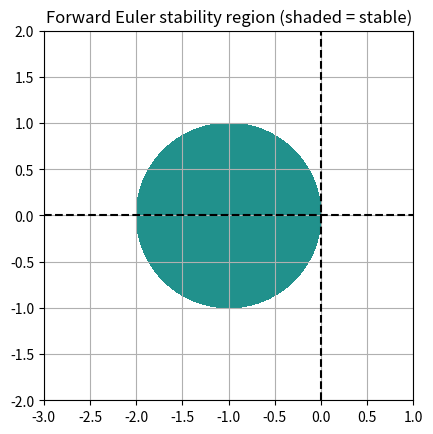
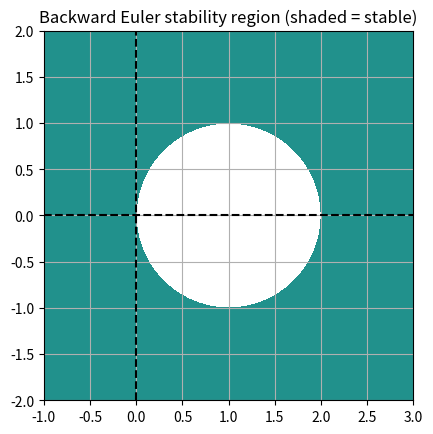

Write Python code to recreate these figures, in order.
#!/usr/bin/env python3
# Function to generate and plot the linear stability regions for Runge--Kutta
# methods.  Includes a simple "main" that uses this function to plot the
# stability region for forward and backward Euler (when posed as RK methods).
#
# [redacted]
# [redacted]
# Fall 2023

# general imports
import numpy as np
import matplotlib.pyplot as plt

def RK_stability(A, b, box, N=1000):
    ''' Usage: X,Y = RK_stability(A, b, box, N)

        Inputs:
          A is a Butcher table matrix
          b is a Butcher table gluing coefficients
          box = [xl, xr, yl, yr] is the bounding box for the sub-region
              of the complex plane in which to perform the test
          N is optional, specifying how many sample sub-region points to use

        Outputs:
          (X, Y) where X is an array of real components of the stability boundary
            and Y is an array of imaginary components of the stability boundary

        We consider the RK stability function
          R(eta) = 1 + eta * dot(b, inv(I-eta*A)*e)

        We sample the values in 'box' within the complex plane, plugging
        each value into |R(eta)|, and plot the contour of this function
        having value 1.'''
    import matplotlib.pyplot as pyplot
    import numpy as np

    # extract the components of the Butcher table
    s = len(b)
    e = np.ones(s)
    I = np.diag(e)

    # set mesh of sample points
    xl = box[0]
    xr = box[1]
    yl = box[2]
    yr = box[3]
    x = np.linspace(xl, xr, N)
    y = np.linspace(yl, yr, N)

    # evaluate |R(eta)| for each eta in the mesh
    R = np.empty((N,N))
    for j in range(N):
        for i in range(N):
            eta = x[i] + y[j]*1j;
            R[j,i] = np.abs(1 + eta*np.dot(b, np.linalg.solve(I - eta*A, e)) )

    # create contour
    eps = np.finfo(float).eps
    fig = plt.figure()
    ax = fig.add_subplot(111)
    ax.set_aspect('equal', 'box')
    plt.grid(True)
    plt.plot([box[0],box[1]],[0,0],'k--')
    plt.plot([0,0],[box[2],box[3]],'k--')
    ax.set_aspect('equal', 'box')
    ax.set_xlim(box[0],box[1])
    ax.set_ylim(box[2],box[3])
    contour_set = pyplot.contourf(x, y, R, levels=(-eps,1.0))

    # extract and return vertices in the contour R = 1
    vertices = contour_set.collections[0].get_paths()[0].vertices
    return vertices[:,0], vertices[:,1]


if __name__ == '__main__':
    ''' Driver that calls RK_stability to plot the stability regions for
        forward and backward Euler.'''

    A = np.zeros((1,1))
    b = np.zeros(1)
    b[0] = 1.0
    box = [-3.0, 1.0, -2.0, 2.0]
    (x,y) = RK_stability(A, b, box, 100)
    plt.title('Forward Euler stability region (shaded = stable)')
    plt.savefig('FE_stability.pdf')

    A = np.zeros((1,1))
    A[0,0] = 1.0
    b = np.zeros(1)
    b[0] = 1.0
    box = [-1.0, 3.0, -2.0, 2.0]
    (x,y) = RK_stability(A, b, box, 100)
    plt.title('Backward Euler stability region (shaded = stable)')
    plt.savefig('BE_stability.pdf')

    plt.show()


# end of script
